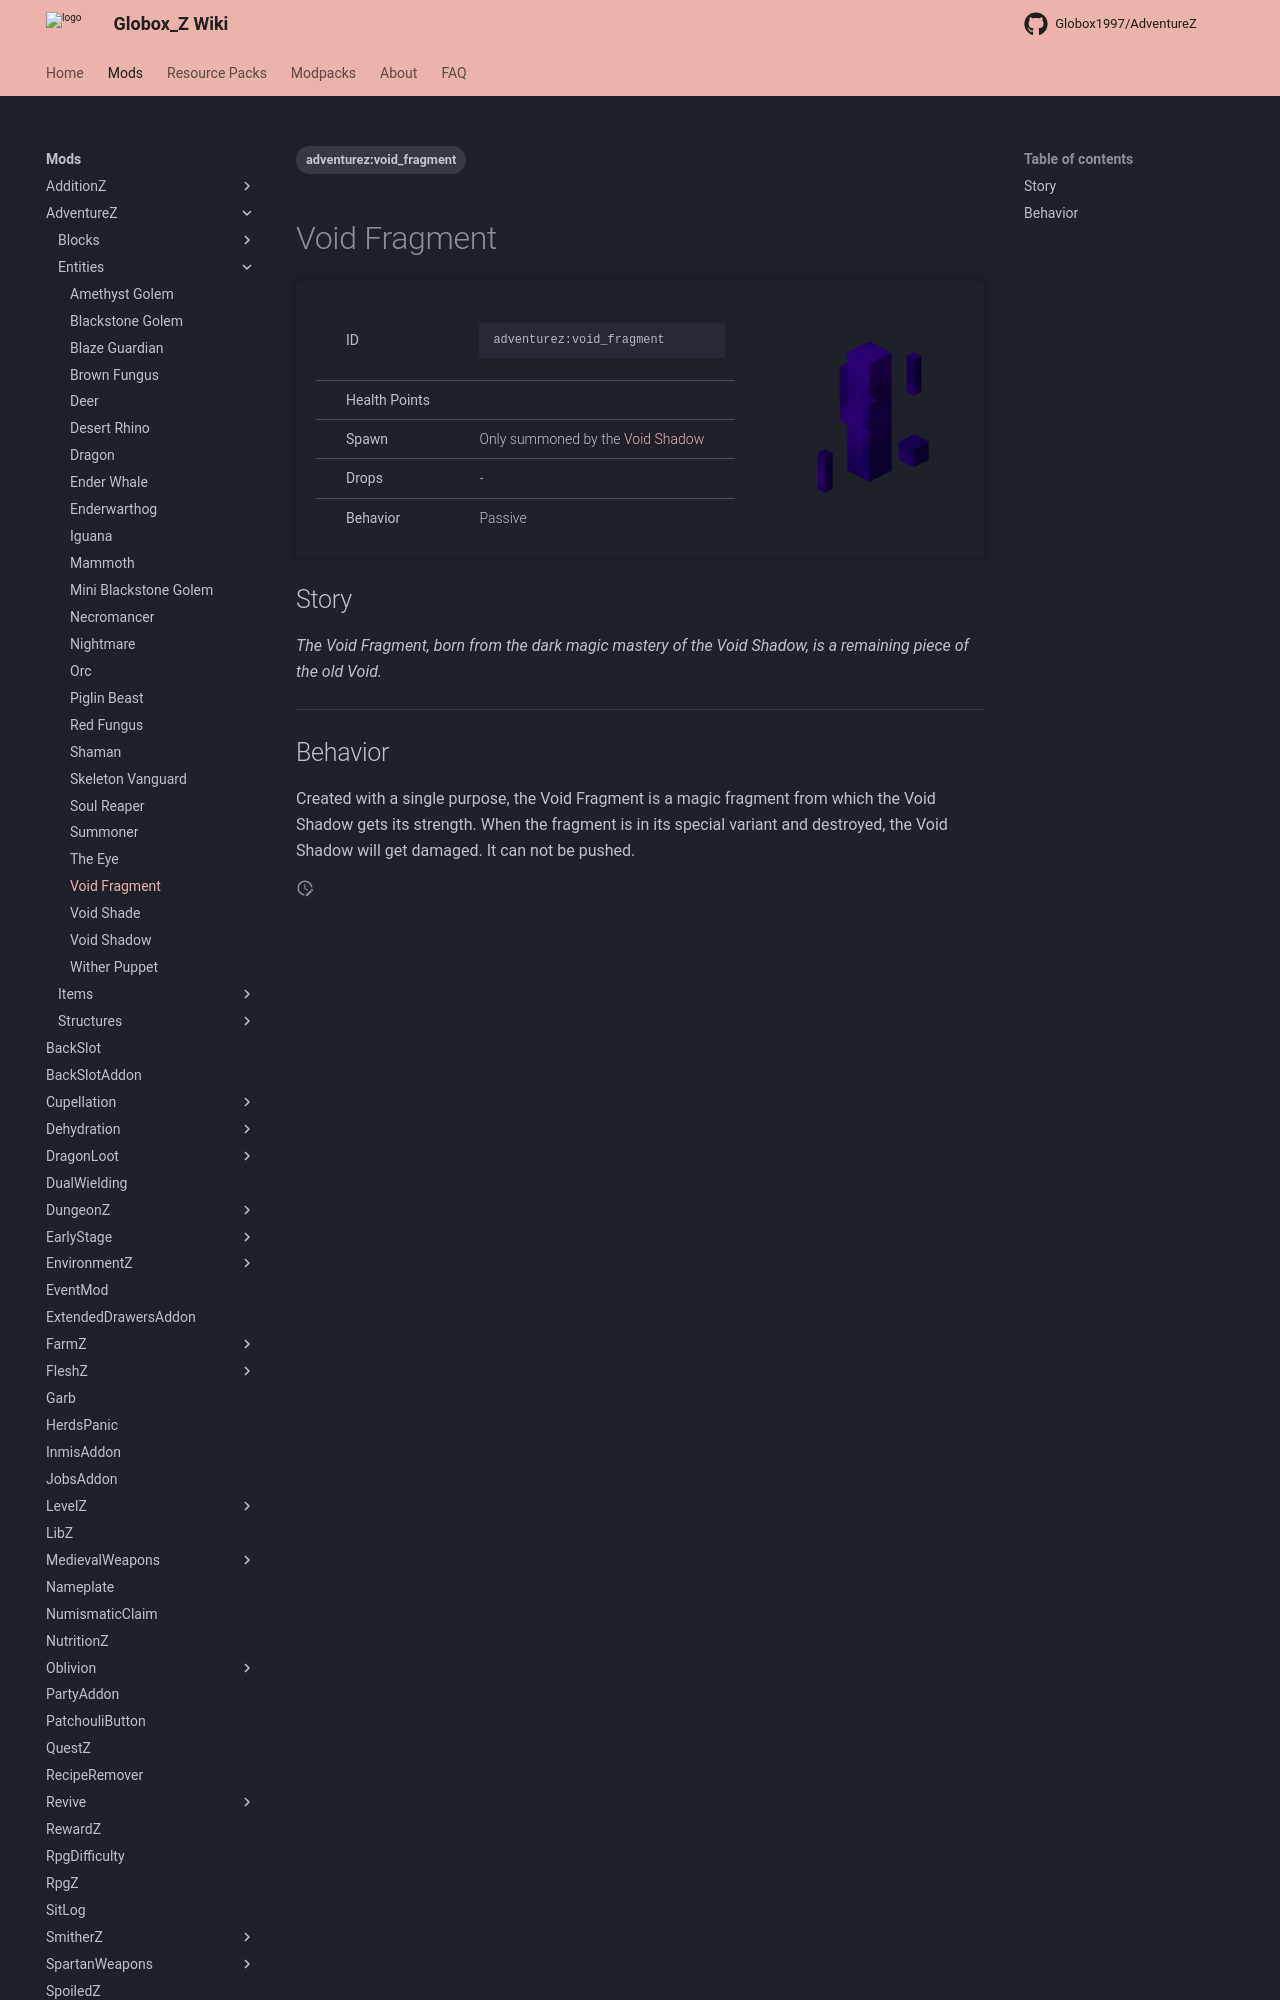

repository: Globox1997/wiki · page: mods/AdventureZ/Entities/Void_Fragment/index.html · generator: mkdocs

---
title: Void Fragment
project: adventurez
summary: adventurez entity void fragment
tags:
    - adventurez:void_fragment
---
# Void Fragment
<div class="main_table">
<div class="left_main_table">
<table class="left_table">
    <tbody>
        <tr>
            <td class="first-column">ID</td>
            <td class="second-column">
            ```
            adventurez:void_fragment
            ```
            </td>
        </tr>
        <tr id="linear-top">
            <td class="first-column">Health Points</td>
            <td class="second-column icon-element" icon-count="10" icon-id="heart"></td>
        </tr>
        <tr id="linear-top">
            <td class="first-column">Spawn</td>
            <td class="second-column">Only summoned by the <a href="/wiki/mods/AdventureZ/Entities/Void_Shadow">Void Shadow</a></td>
        </tr>
        <tr id="linear-top">
            <td class="first-column">Drops</td>
            <td class="second-column">-</td>
        </tr>
        <tr id="linear-top">
            <td class="first-column">Behavior</td>
            <td class="second-column">Passive</td>
        </tr>
    </tbody>
</table>
</div>
    <img src="/wiki/assets/adventurez/entities/void_fragment.png" loading="lazy" class="right_img_table"/>
</div>
